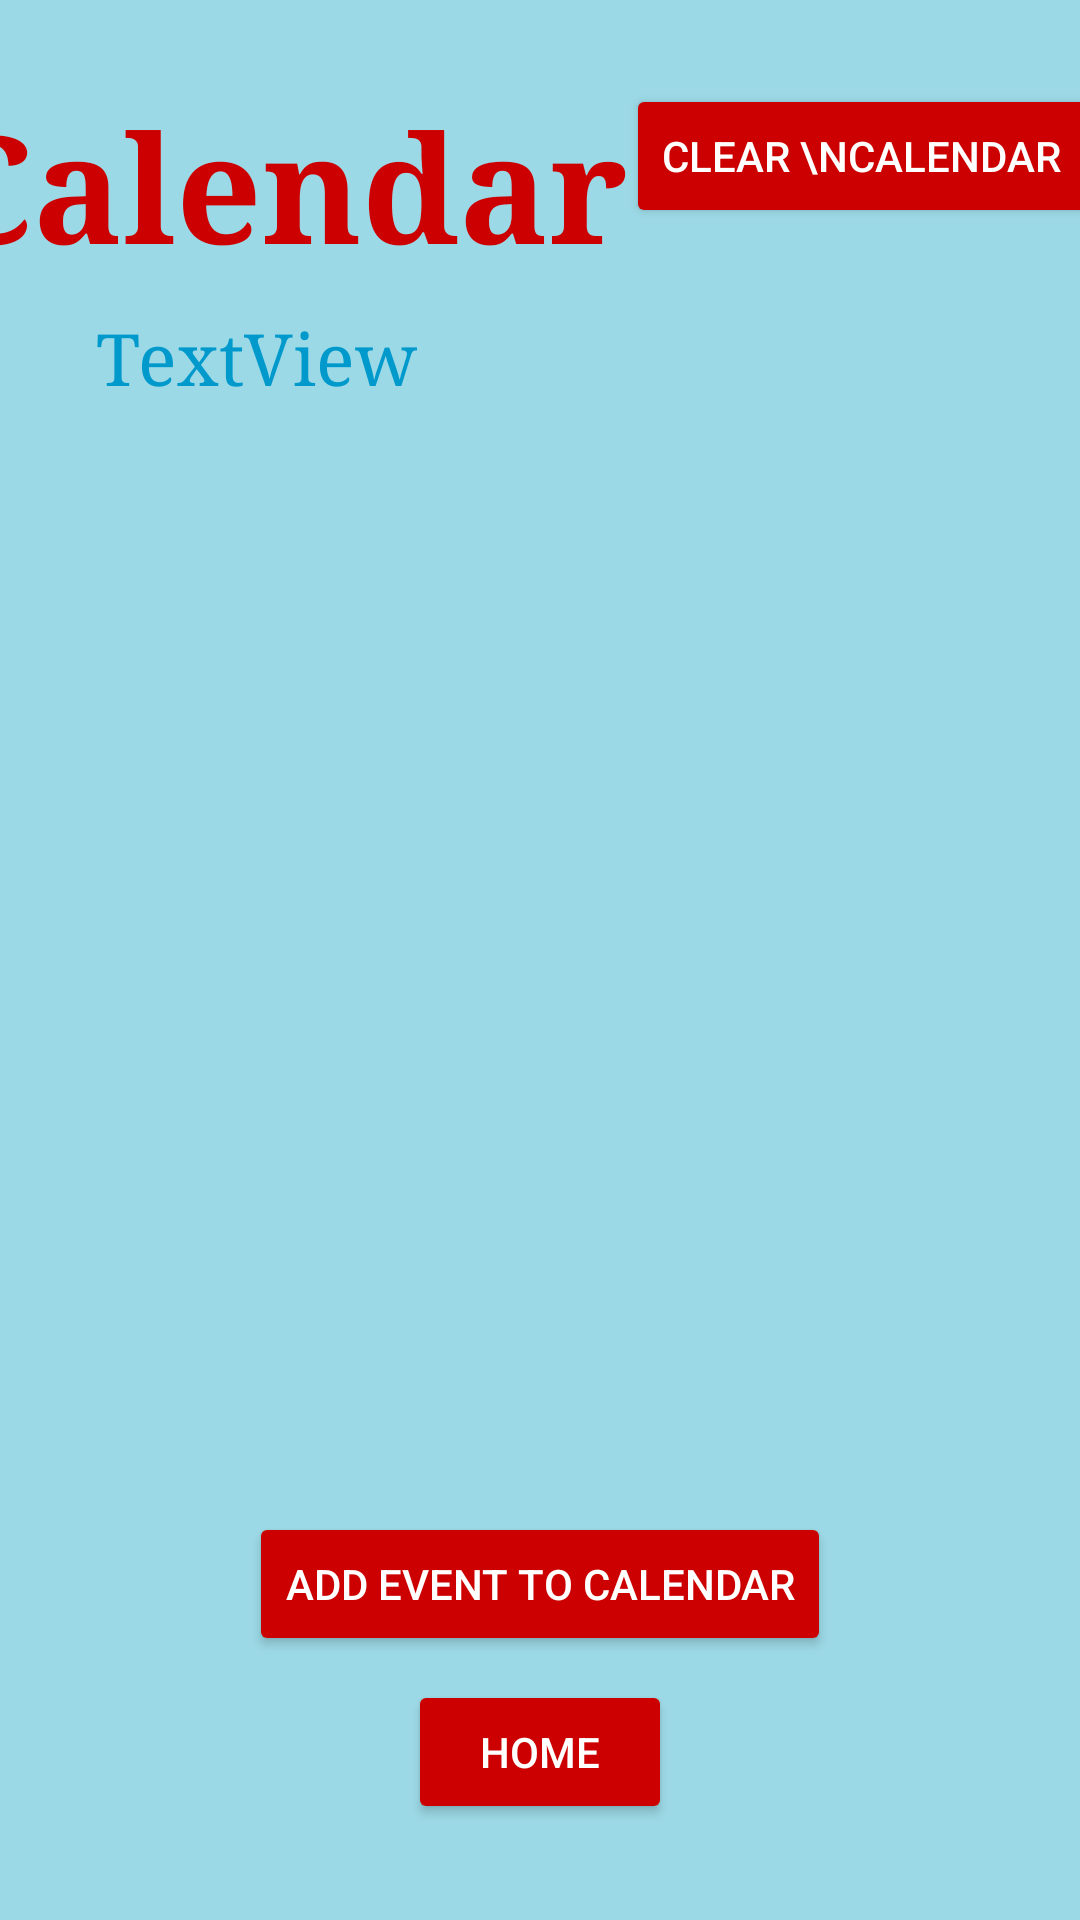

This screen was rendered from an Android layout file. Write that file and the resources it references.
<!-- AndroidManifest.xml: application theme AppTheme -->
<!-- res/layout/activity_calendar.xml -->
<?xml version="1.0" encoding="utf-8"?>
<android.support.constraint.ConstraintLayout xmlns:android="http://schemas.android.com/apk/res/android"
    xmlns:app="http://schemas.android.com/apk/res-auto"
    xmlns:tools="http://schemas.android.com/tools"
    android:layout_width="match_parent"
    android:layout_height="match_parent"
    android:background="@color/background"
    tools:context=".CalendarActivity">


    <TextView
        android:id="@+id/calendarTitle"
        android:layout_width="wrap_content"
        android:layout_height="wrap_content"
        android:layout_marginStart="6dp"
        android:layout_marginTop="28dp"
        android:text="Calendar"
        android:textColor="@android:color/holo_red_dark"
        android:textSize="50dp"
        android:textStyle="bold"
        android:typeface="serif"
        app:layout_constraintEnd_toStartOf="@+id/clearCalendar"
        app:layout_constraintStart_toStartOf="parent"
        app:layout_constraintTop_toTopOf="parent" />

    <Button
        android:id="@+id/addToCalendar"
        style="@style/Widget.AppCompat.Button.Colored"
        android:layout_width="wrap_content"
        android:layout_height="wrap_content"
        android:layout_marginBottom="8dp"
        android:text="Add Event to Calendar"
        app:layout_constraintBottom_toTopOf="@+id/calendarToHome"
        app:layout_constraintEnd_toEndOf="parent"
        app:layout_constraintStart_toStartOf="parent" />

    <Button
        android:id="@+id/calendarToHome"
        style="@style/Widget.AppCompat.Button.Colored"
        android:layout_width="wrap_content"
        android:layout_height="wrap_content"
        android:layout_marginBottom="32dp"
        android:text="Home"
        app:layout_constraintBottom_toBottomOf="parent"
        app:layout_constraintEnd_toEndOf="parent"
        app:layout_constraintStart_toStartOf="parent" />

    <Button
        android:id="@+id/clearCalendar"
        style="@style/Widget.AppCompat.Button.Colored"
        android:layout_width="wrap_content"
        android:layout_height="wrap_content"
        android:layout_marginTop="28dp"
        android:layout_marginEnd="23dp"
        android:text="Clear \nCalendar"
        app:layout_constraintEnd_toEndOf="parent"
        app:layout_constraintStart_toEndOf="@+id/calendarTitle"
        app:layout_constraintTop_toTopOf="parent" />

    <ScrollView
        android:id="@+id/scrollView2"
        android:layout_width="0dp"
        android:layout_height="0dp"
        android:layout_marginStart="32dp"
        android:layout_marginTop="8dp"
        android:layout_marginEnd="32dp"
        android:layout_marginBottom="8dp"
        android:fillViewport="true"
        app:layout_constraintBottom_toTopOf="@+id/addToCalendar"
        app:layout_constraintEnd_toEndOf="parent"
        app:layout_constraintHorizontal_bias="0.0"
        app:layout_constraintStart_toStartOf="parent"
        app:layout_constraintTop_toBottomOf="@+id/calendarTitle"
        app:layout_constraintVertical_bias="0.092">


        <LinearLayout
            android:layout_width="match_parent"
            android:layout_height="wrap_content"
            android:orientation="vertical">

            <TextView
                android:id="@+id/scrollCalendar"
                android:layout_width="match_parent"
                android:layout_height="wrap_content"
                android:text="TextView"
                android:textColor="@android:color/holo_blue_dark"
                android:textSize="24dp"
                android:typeface="serif"
                tools:layout_editor_absoluteX="103dp"
                tools:layout_editor_absoluteY="329dp" />
        </LinearLayout>
    </ScrollView>

</android.support.constraint.ConstraintLayout>
<!-- resources referenced by this layout -->
<resources>
  <color name="background">#9CD9E6</color>
  <style name="AppTheme" parent="Theme.AppCompat.Light.NoActionBar">
          
          <item name="colorPrimary">@color/colorPrimary</item>
          <item name="colorPrimaryDark">@color/colorPrimaryDark</item>
          <item name="colorButtonNormal">@android:color/holo_blue_dark</item>
          <item name="colorAccent">@color/colorAccent</item>
      </style>
  <color name="colorPrimary">@android:color/holo_red_dark</color>
  <color name="colorPrimaryDark">#000000</color>
  <color name="colorAccent">@android:color/holo_red_dark</color>
</resources>
